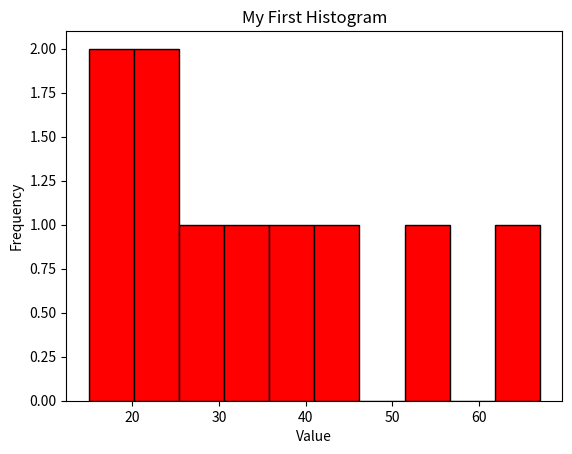

Here is the Python script that generated this plot:
import matplotlib.pyplot as plt

values = [40, 30, 15, 15, 22, 23, 67, 55, 46, 34]

plt.hist(values, bins=10, color='red', edgecolor='black')
plt.xlabel('Value')
plt.ylabel('Frequency')
plt.title('My First Histogram')

plt.show()
